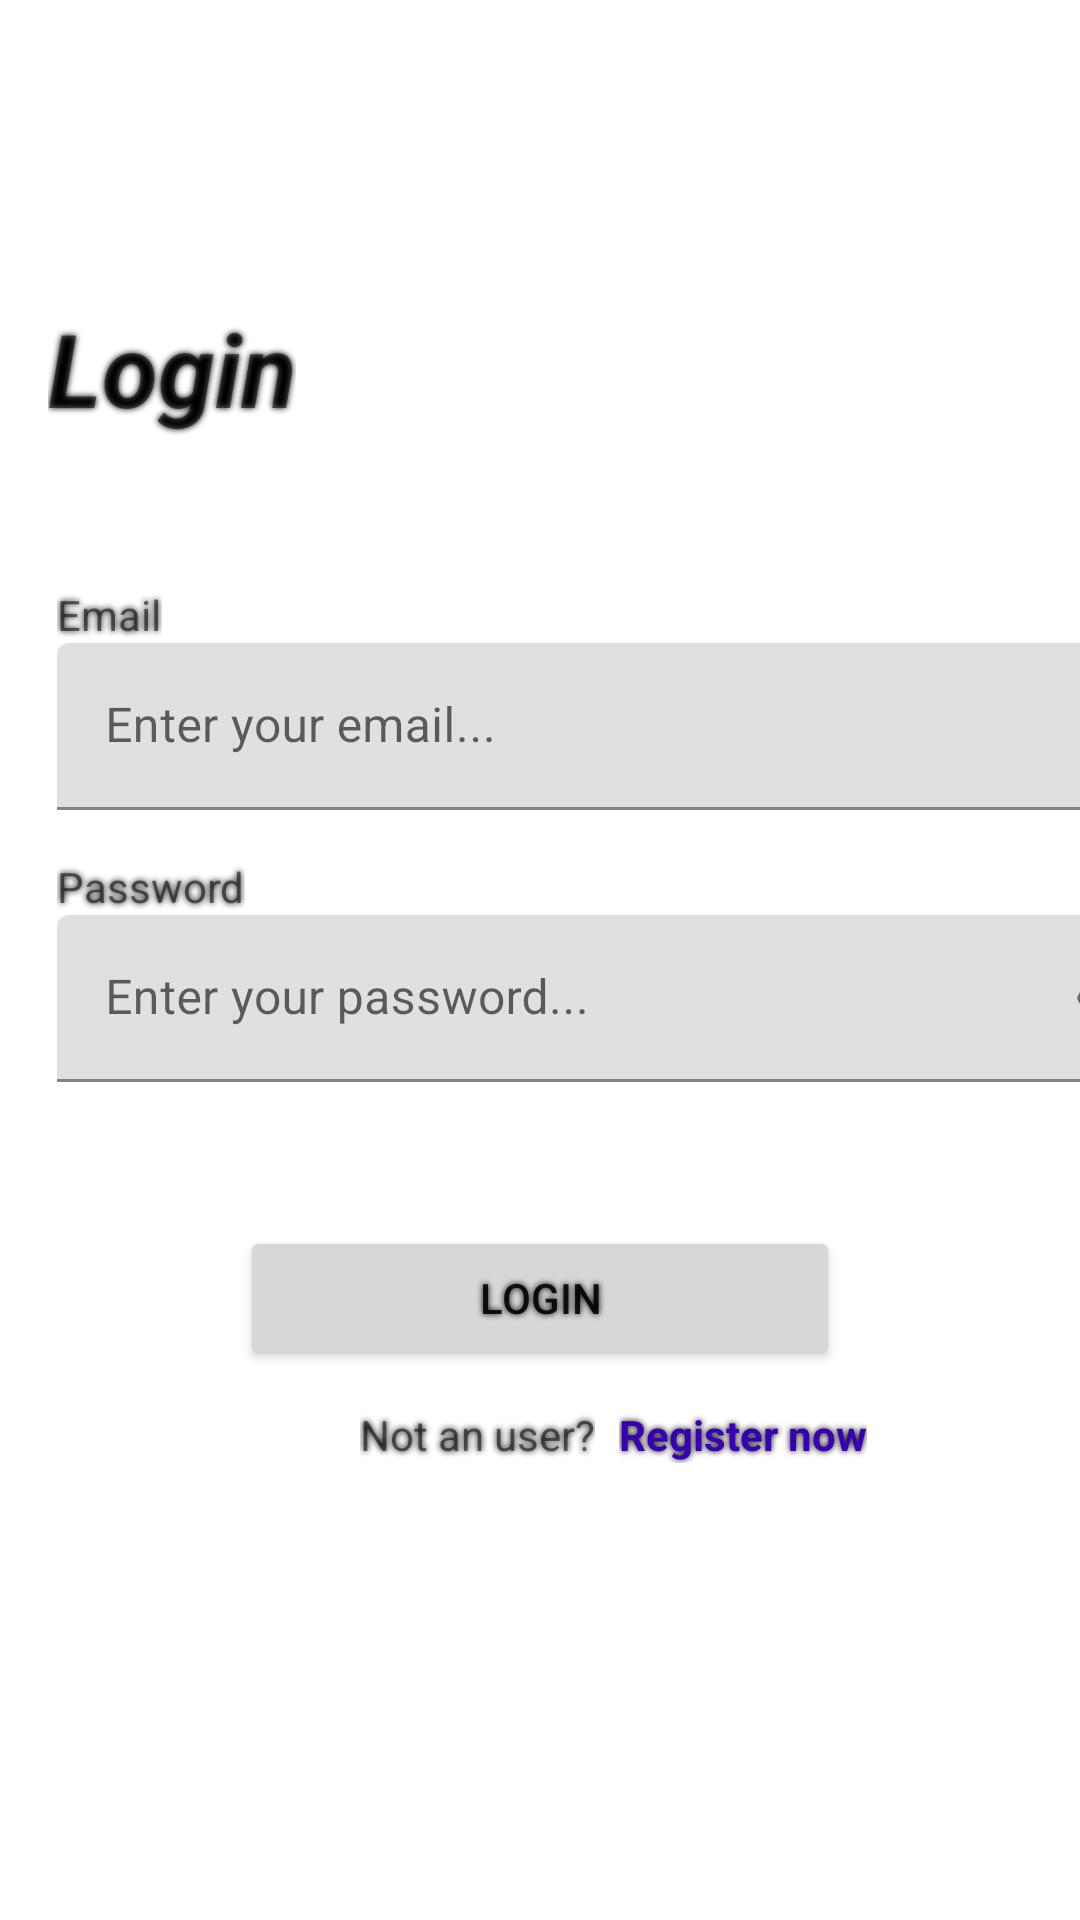

Write the Android layout XML for this screen, with the resource values it uses.
<!-- AndroidManifest.xml: application theme Theme.Sej11 -->
<!-- res/layout/activity_login.xml -->
<?xml version="1.0" encoding="utf-8"?>
<androidx.constraintlayout.widget.ConstraintLayout xmlns:android="http://schemas.android.com/apk/res/android"
    xmlns:app="http://schemas.android.com/apk/res-auto"
    xmlns:tools="http://schemas.android.com/tools"
    android:layout_width="match_parent"
    android:layout_height="match_parent"
    tools:context=".view.Activities.LoginActivity.LoginActivity">

    <TextView
        android:id="@+id/textView_login_text"
        android:layout_width="wrap_content"
        android:layout_height="wrap_content"
        android:layout_marginStart="16dp"
        android:layout_marginTop="100dp"
        android:shadowColor="@color/black"
        android:shadowRadius="5"
        android:text="@string/text_login"
        android:textSize="34sp"
        android:textStyle="bold|italic"
        app:layout_constraintStart_toStartOf="parent"
        app:layout_constraintTop_toTopOf="parent" />

    <TextView
        android:id="@+id/textview_login_email"
        android:layout_width="35dp"
        android:layout_height="wrap_content"
        android:layout_marginTop="50dp"
        android:shadowColor="@color/black"
        android:shadowRadius="5"
        android:text="@string/login_email"
        app:layout_constraintEnd_toEndOf="parent"
        app:layout_constraintHorizontal_bias="0.058"
        app:layout_constraintStart_toStartOf="parent"
        app:layout_constraintTop_toBottomOf="@+id/textView_login_text" />

    <TextView
        android:id="@+id/textview_login_password"
        android:layout_width="wrap_content"
        android:layout_height="wrap_content"
        android:layout_marginTop="16dp"
        android:shadowColor="@color/black"
        android:shadowRadius="5"
        android:text="@string/text_password"
        app:layout_constraintStart_toStartOf="@+id/textInputLayout_login_email"
        app:layout_constraintTop_toBottomOf="@+id/textInputLayout_login_email" />

    <TextView
        android:id="@+id/textview_login_notuser"
        android:layout_width="wrap_content"
        android:layout_height="wrap_content"
        android:layout_marginStart="40dp"
        android:layout_marginTop="12dp"
        android:shadowColor="@color/black"
        android:shadowRadius="5"
        android:text="@string/login_notuser"
        app:layout_constraintStart_toStartOf="@+id/button_login"
        app:layout_constraintTop_toBottomOf="@+id/button_login" />

    <TextView
        android:id="@+id/textView_login_registerNow"
        android:layout_width="wrap_content"
        android:layout_height="wrap_content"
        android:layout_marginStart="8dp"
        android:layout_marginTop="12dp"
        android:shadowColor="@color/black"
        android:shadowRadius="5"
        android:text="@string/login_registernow"
        android:textColor="@color/purple_700"
        android:textStyle="bold"
        app:layout_constraintStart_toEndOf="@+id/textview_login_notuser"
        app:layout_constraintTop_toBottomOf="@+id/button_login" />

    <Button
        android:id="@+id/button_login"
        android:layout_width="0dp"
        android:layout_height="wrap_content"
        android:layout_marginStart="80dp"
        android:layout_marginTop="48dp"
        android:layout_marginEnd="80dp"
        android:shadowColor="@color/black"
        android:shadowRadius="5"
        android:text="@string/text_login"
        app:cornerRadius="10dp"
        app:layout_constraintEnd_toEndOf="parent"
        app:layout_constraintStart_toStartOf="parent"
        app:layout_constraintTop_toBottomOf="@+id/textInputLayout_login_password" />

    <com.google.android.material.textfield.TextInputLayout
        android:id="@+id/textInputLayout_login_email"
        android:layout_width="375dp"
        android:layout_height="wrap_content"
        app:layout_constraintStart_toStartOf="@+id/textview_login_email"
        app:layout_constraintTop_toBottomOf="@+id/textview_login_email">

        <com.google.android.material.textfield.TextInputEditText
            android:layout_width="match_parent"
            android:layout_height="wrap_content"
            android:hint="@string/hint_email"
            android:inputType="textEmailAddress"
            android:password="false" />
    </com.google.android.material.textfield.TextInputLayout>

    <com.google.android.material.textfield.TextInputLayout
        android:id="@+id/textInputLayout_login_password"
        android:layout_width="375dp"
        android:layout_height="wrap_content"
        app:layout_constraintStart_toStartOf="@+id/textview_login_password"
        app:layout_constraintTop_toBottomOf="@+id/textview_login_password"
        app:passwordToggleEnabled="true">

        <com.google.android.material.textfield.TextInputEditText
            android:layout_width="match_parent"
            android:layout_height="wrap_content"
            android:hint="@string/hint_password"
            android:inputType="textPassword"
            android:password="true" />
    </com.google.android.material.textfield.TextInputLayout>

</androidx.constraintlayout.widget.ConstraintLayout>
<!-- resources referenced by this layout -->
<resources>
  <string name="hint_email">Enter your email...</string>
  <string name="hint_password">Enter your password...</string>
  <string name="login_email">Email</string>
  <string name="login_notuser">Not an user?</string>
  <string name="login_registernow">Register now</string>
  <string name="text_login">Login</string>
  <string name="text_password">Password</string>
  <style name="Theme.Sej11" parent="Theme.MaterialComponents.DayNight.NoActionBar">
          
          <item name="colorPrimary">@color/purple_500</item>
          <item name="colorPrimaryVariant">@color/purple_700</item>
          <item name="colorOnPrimary">@color/white</item>
          
          <item name="colorSecondary">@color/teal_200</item>
          <item name="colorSecondaryVariant">@color/teal_700</item>
          <item name="colorOnSecondary">@color/black</item>
          
          <item name="android:statusBarColor" tools:targetApi="l">?attr/colorPrimaryVariant</item>
          
      </style>
  <!-- not gathered from this repository: default colours our renderer supplied (Android Studio template values) -->
  <color name="purple_500">#FF6200EE</color>
  <color name="purple_700">#FF3700B3</color>
  <color name="teal_200">#FF03DAC5</color>
  <color name="teal_700">#FF018786</color>
  <color name="black">#FF000000</color>
  <color name="white">#FFFFFFFF</color>
</resources>
